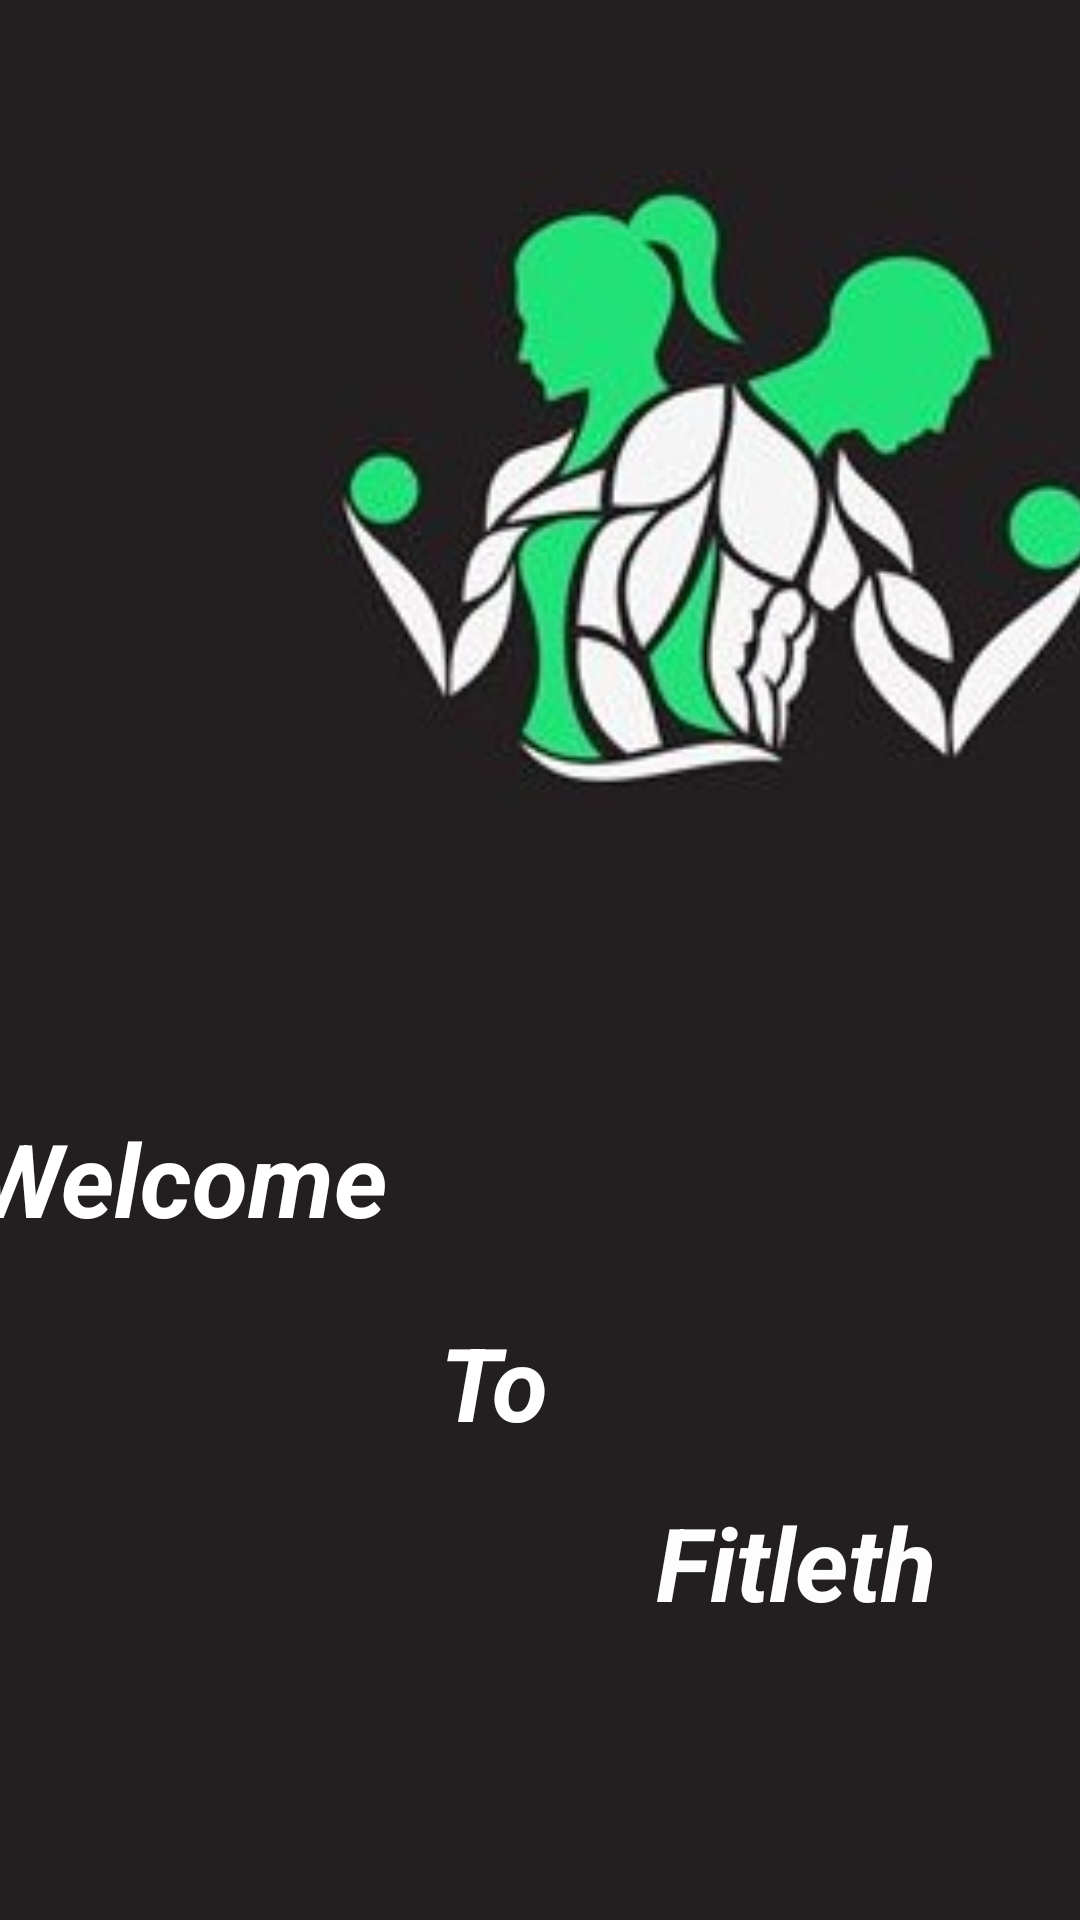

Produce the Android XML layout that renders to this screen, including the resource entries it uses.
<!-- AndroidManifest.xml: application theme Theme.FitnessAss1 -->
<!-- res/layout/activity_main.xml -->
<?xml version="1.0" encoding="utf-8"?>
<androidx.constraintlayout.widget.ConstraintLayout xmlns:android="http://schemas.android.com/apk/res/android"
    xmlns:app="http://schemas.android.com/apk/res-auto"
    xmlns:tools="http://schemas.android.com/tools"
    android:id="@+id/main"
    android:layout_width="match_parent"
    android:layout_height="match_parent"
    android:background="#231F20"
    tools:context=".MainActivity">

    <ImageView
        android:id="@+id/imageView"
        android:layout_width="348dp"
        android:layout_height="213dp"
        android:layout_gravity="center"
        android:layout_marginStart="68dp"
        android:layout_marginTop="75dp"
        android:layout_marginBottom="100dp"
        android:src="@drawable/fitness11"
        app:layout_constraintBottom_toTopOf="@+id/textView"
        app:layout_constraintStart_toStartOf="parent"
        app:layout_constraintTop_toTopOf="parent" />

    <TextView
        android:id="@+id/textView"
        android:layout_width="155dp"
        android:layout_height="50dp"
        android:layout_marginBottom="18dp"
        android:text="Welcome"
        android:textColor="#FFFFFF"
        android:textSize="34sp"
        android:textStyle="bold|italic"
        app:layout_constraintBottom_toTopOf="@+id/textView2"
        app:layout_constraintEnd_toStartOf="@+id/textView2"
        app:layout_constraintTop_toBottomOf="@+id/imageView" />

    <TextView
        android:id="@+id/textView2"
        android:layout_width="67dp"
        android:layout_height="46dp"
        android:layout_marginBottom="14dp"
        android:text="To"
        android:textColor="#FFFFFF"
        android:textSize="34sp"
        android:textStyle="bold|italic"
        app:layout_constraintBottom_toTopOf="@+id/textView3"
        app:layout_constraintEnd_toEndOf="parent"
        app:layout_constraintStart_toStartOf="parent"
        app:layout_constraintTop_toBottomOf="@+id/textView" />

    <TextView
        android:id="@+id/textView3"
        android:layout_width="186dp"
        android:layout_height="60dp"
        android:layout_marginStart="72dp"
        android:layout_marginBottom="100dp"
        android:text="Fitleth"
        android:textColor="#FDFDFD"
        android:textSize="34sp"
        android:textStyle="bold|italic"
        app:layout_constraintBottom_toBottomOf="parent"
        app:layout_constraintStart_toStartOf="@+id/textView2"
        app:layout_constraintTop_toBottomOf="@+id/textView2" />


</androidx.constraintlayout.widget.ConstraintLayout>
<!-- resources referenced by this layout -->
<resources>
  <!-- drawable fitness11: jpg bitmap (drawable, 11079 bytes) -->
  <style name="Theme.FitnessAss1" parent="Base.Theme.FitnessAss1" />
  <style name="Base.Theme.FitnessAss1" parent="Theme.Material3.DayNight.NoActionBar">
          
          
      </style>
</resources>
